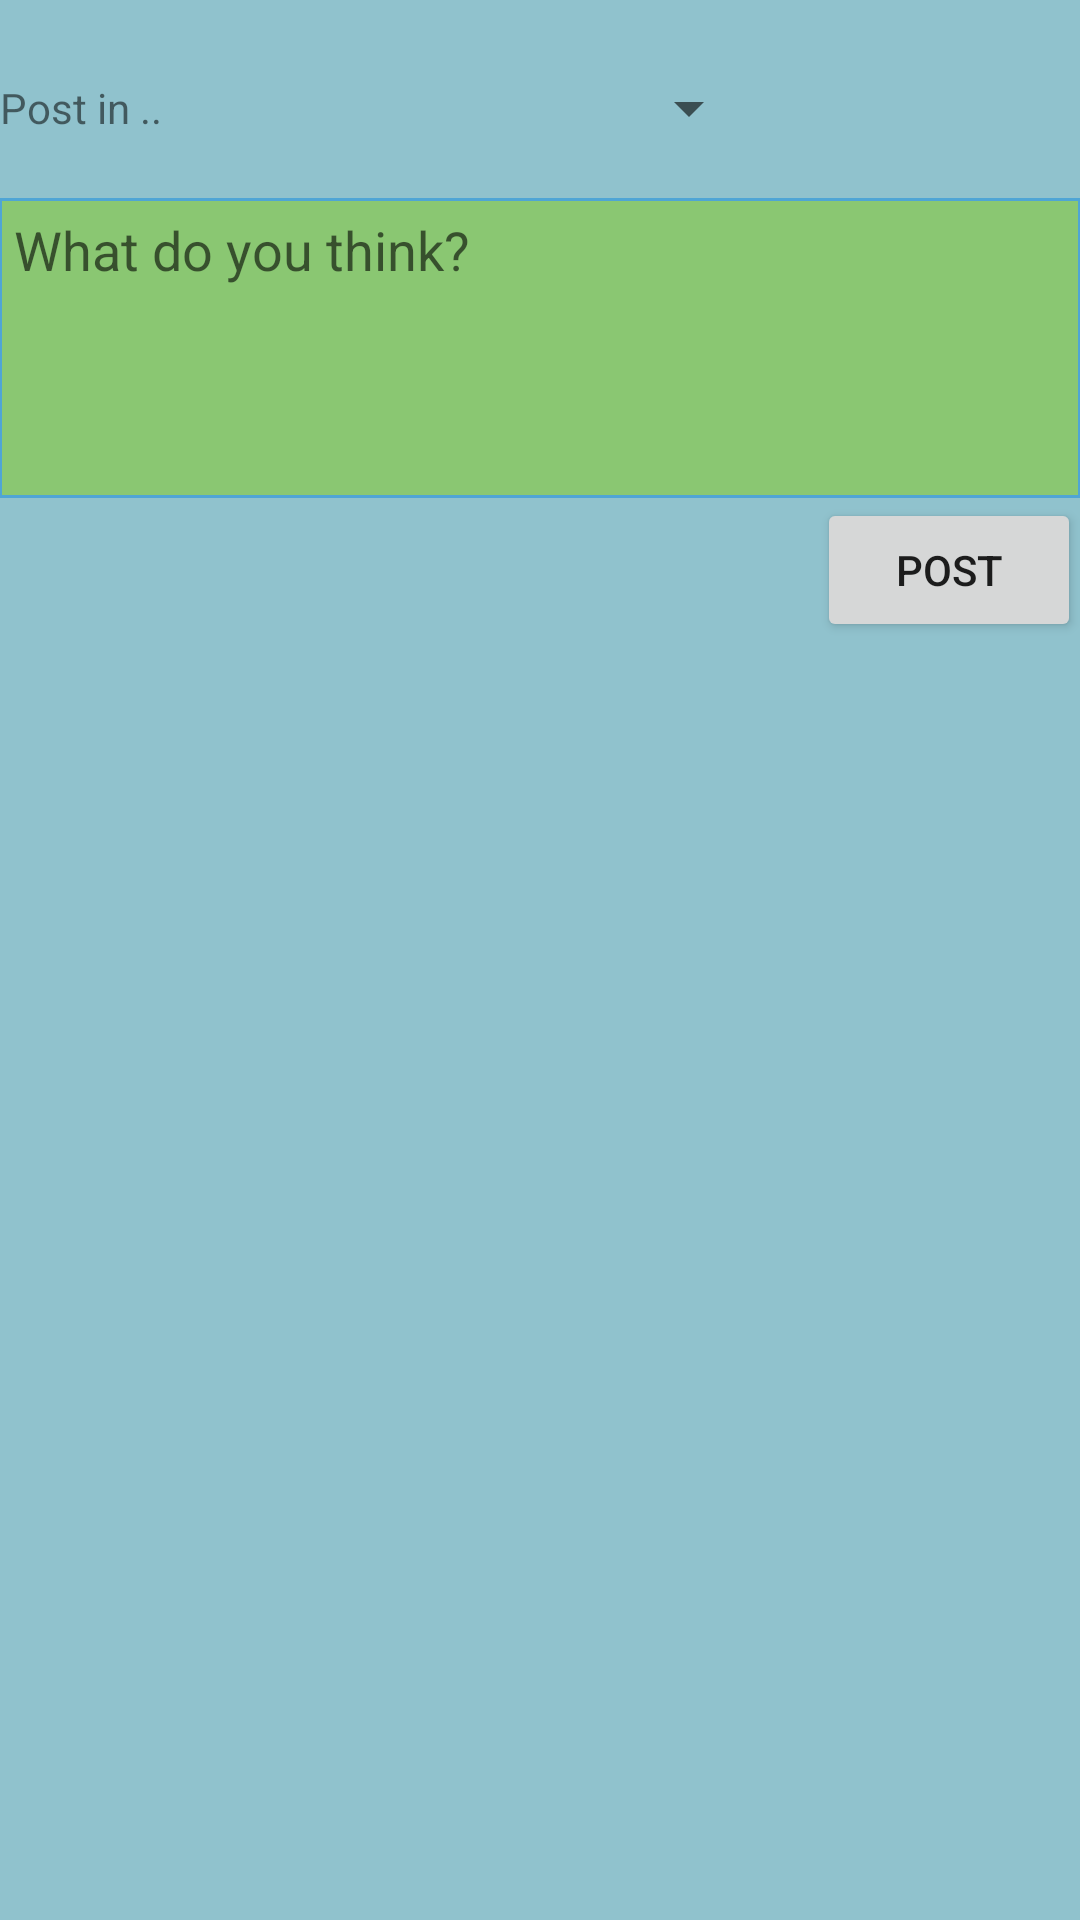

Produce the Android XML layout that renders to this screen, including the resource entries it uses.
<!-- AndroidManifest.xml: application theme AppTheme -->
<!-- res/layout/post.xml -->
<?xml version="1.0" encoding="utf-8"?>
<LinearLayout xmlns:android="http://schemas.android.com/apk/res/android"
    xmlns:tools="http://schemas.android.com/tools"
    android:orientation="vertical"
    android:layout_width="match_parent"
    android:layout_height="match_parent"
    android:paddingLeft="@dimen/activity_horizontal_margin"
    android:paddingRight="@dimen/activity_horizontal_margin"
    android:paddingTop="16dp"
    android:paddingBottom="16dp"
    android:background="#ff90c2cd">

    <LinearLayout
        android:layout_width="match_parent"
        android:layout_height="40dp"
        android:orientation="horizontal"
        android:layout_marginBottom="10dp">

    <TextView
        android:layout_width="wrap_content"
        android:layout_height="40dp"
        android:text="Post in .."
        android:id="@+id/textView"
        android:layout_above="@+id/post_text"
        android:layout_alignParentLeft="true"
        android:gravity="center" />

    <Spinner
        android:layout_width="200dp"
        android:layout_height="40dp"
        android:id="@+id/spinner"
        android:layout_toRightOf="@+id/textView"
        android:layout_toEndOf="@+id/textView3"
        android:spinnerMode="dropdown"
        android:focusableInTouchMode="true"
        android:focusable="true"
        android:layout_gravity="center_horizontal" />
    </LinearLayout>

    <EditText
        android:id="@+id/post_text"
        android:layout_width="match_parent"
        android:layout_height="100dp"
        android:hint="What do you think?"
        android:gravity="top"
        android:minHeight="100dp"
        android:background="@drawable/box"
        android:focusable="true"
        android:padding="5dp" />

    <Button
        android:id="@+id/post_button"
        android:layout_width="wrap_content"
        android:layout_height="wrap_content"
        android:text="post"
        android:layout_gravity="right" />

</LinearLayout>
<!-- resources referenced by this layout -->
<resources>
  <!-- drawable box (drawable) -->
  <?xml version="1.0" encoding="utf-8"?>
  <shape xmlns:android="http://schemas.android.com/apk/res/android" android:shape="rectangle" >
      <solid android:color="#C889C85A" />
      <stroke android:width="1dip" android:color="#4fa5d5"/>
  </shape>
  <style name="AppTheme" parent="Theme.AppCompat.Light.DarkActionBar">
          
      </style>
</resources>
